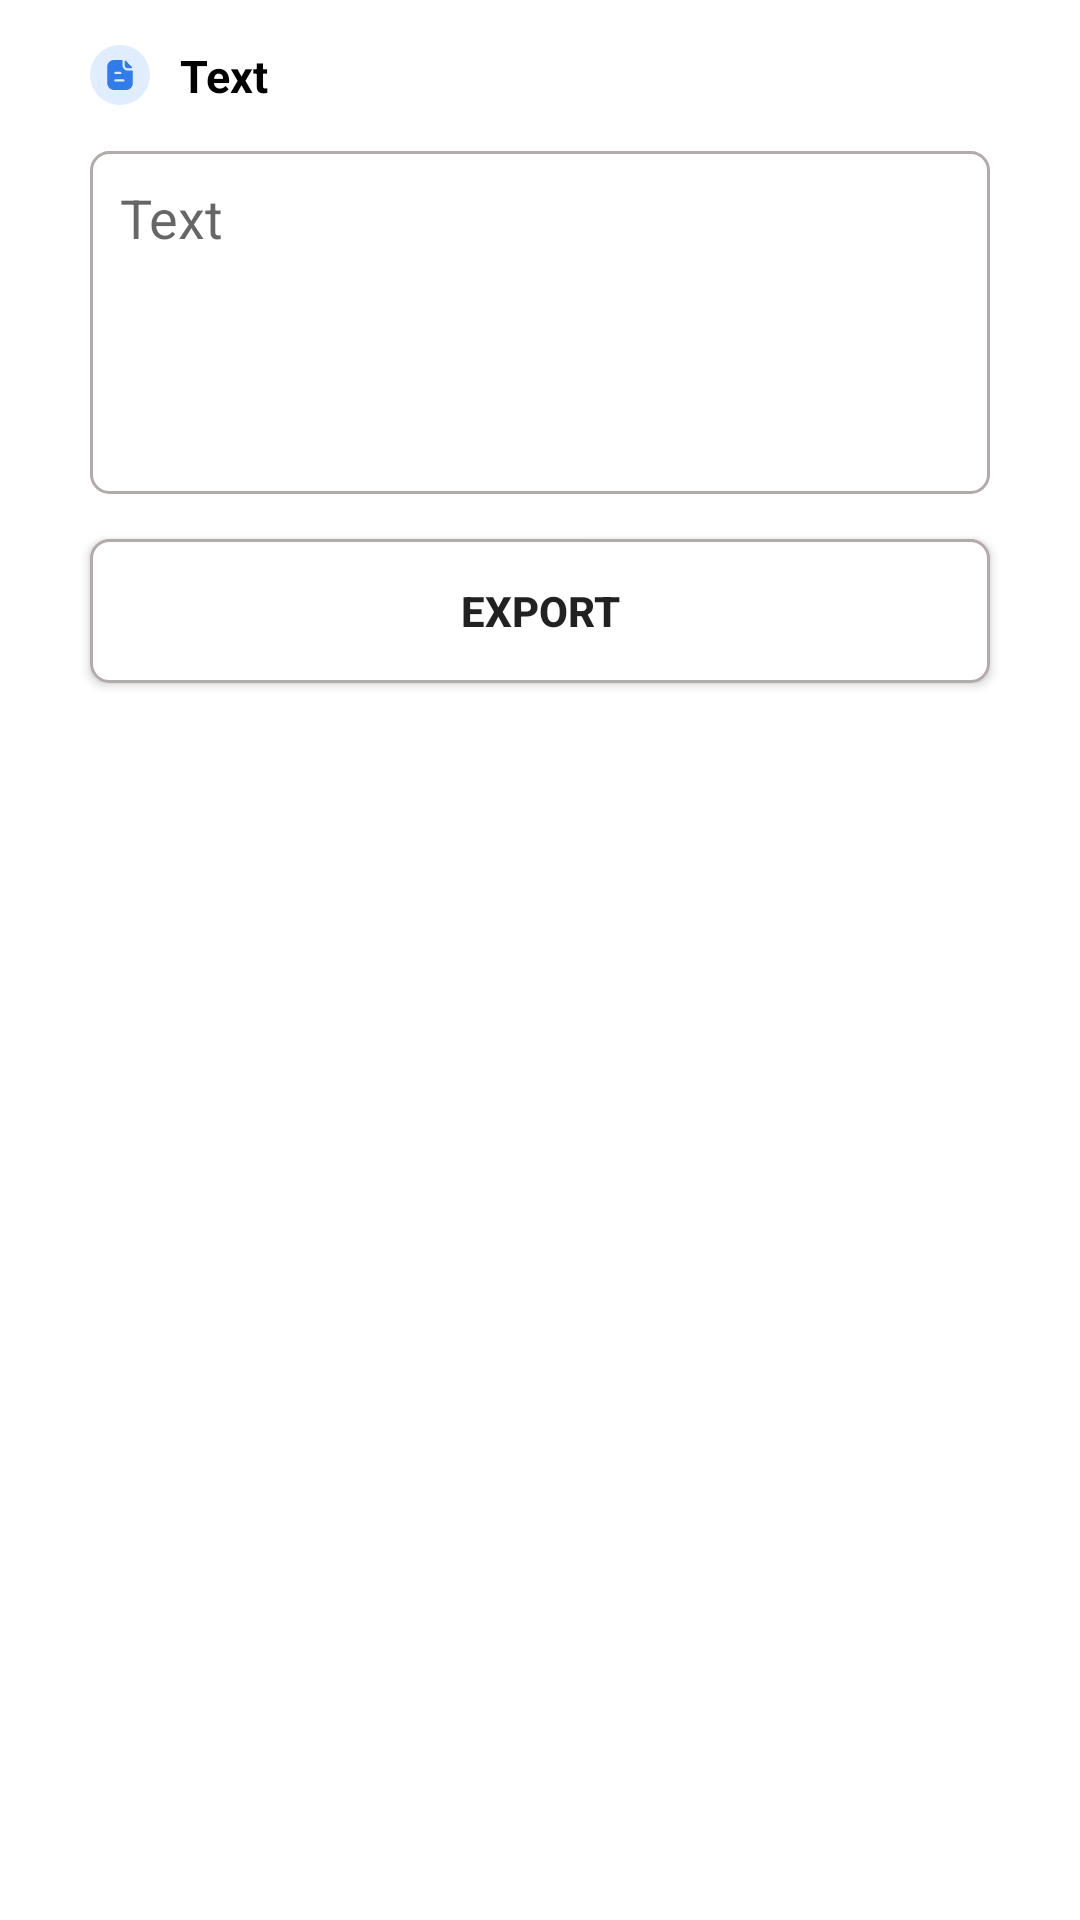

Produce the Android XML layout that renders to this screen, including the resource entries it uses.
<!-- AndroidManifest.xml: application theme Theme.QrCode -->
<!-- res/layout/fragment_content.xml -->
<?xml version="1.0" encoding="utf-8"?>
<LinearLayout
    android:background="@color/white"
    android:orientation="vertical"
    xmlns:android="http://schemas.android.com/apk/res/android"
    android:layout_width="match_parent"
    android:layout_height="match_parent">

    <LinearLayout
        android:layout_marginTop="15dp"
        android:layout_marginLeft="30dp"
        android:layout_marginRight="30dp"
        android:orientation="horizontal"
        android:layout_width="match_parent"
        android:layout_height="wrap_content">

        <ImageView
            android:layout_width="20dp"
            android:layout_height="20dp"
            android:src="@drawable/ic_text" />

        <TextView
            android:textColor="@color/black"
            android:layout_marginLeft="10dp"
            android:text="@string/text"
            android:textStyle="bold"
            android:textSize="15sp"
            android:layout_width="match_parent"
            android:layout_height="wrap_content"/>

    </LinearLayout>

    <EditText
        android:id="@+id/edt_text"
        android:layout_marginTop="15dp"
        android:layout_marginLeft="30dp"
        android:layout_marginRight="30dp"
        android:hint="@string/text"
        android:paddingBottom="80dp"
        android:paddingTop="10dp"
        android:paddingLeft="10dp"
        android:background="@drawable/botron"
        android:layout_width="match_parent"
        android:layout_height="wrap_content"/>

    <androidx.appcompat.widget.AppCompatButton
        android:id="@+id/exportContent"
        android:text="@string/export"
        android:textStyle="bold"
        android:background="@drawable/botron"
        android:layout_marginTop="15dp"
        android:layout_marginLeft="30dp"
        android:layout_marginRight="30dp"
        android:layout_marginBottom="30dp"
        android:layout_width="match_parent"
        android:layout_height="wrap_content"/>

</LinearLayout>
<!-- resources referenced by this layout -->
<resources>
  <!-- drawable botron (drawable) -->
  <?xml version="1.0" encoding="utf-8"?>
  <shape
      xmlns:android="http://schemas.android.com/apk/res/android"
      android:shape="rectangle">
  
      
      <solid
          android:color="#FFFFFF" >
      </solid>
  
      
      <stroke
          android:width="1dp"
          android:color="#B3AAAA" >
      </stroke>
  
      
      <padding
          android:left="5dp"
          android:top="5dp"
          android:right="5dp"
          android:bottom="5dp" >
      </padding>
  
      
      <corners
          android:radius="6dp" >
      </corners>
  
  </shape>
  <!-- drawable ic_text (drawable) -->
  <vector xmlns:android="http://schemas.android.com/apk/res/android"
      android:width="40dp"
      android:height="40dp"
      android:viewportWidth="40"
      android:viewportHeight="40">
    <path
        android:pathData="M20,0L20,0A20,20 0,0 1,40 20L40,20A20,20 0,0 1,20 40L20,40A20,20 0,0 1,0 20L0,20A20,20 0,0 1,20 0z"
        android:fillColor="#E0EDFF"/>
    <path
        android:pathData="M16.926,24.39H22.312C22.718,24.39 23.055,24.05 23.055,23.64C23.055,23.23 22.718,22.9 22.312,22.9H16.926C16.52,22.9 16.183,23.23 16.183,23.64C16.183,24.05 16.52,24.39 16.926,24.39ZM20.272,17.9H16.926C16.52,17.9 16.183,18.24 16.183,18.65C16.183,19.06 16.52,19.39 16.926,19.39H20.272C20.678,19.39 21.015,19.06 21.015,18.65C21.015,18.24 20.678,17.9 20.272,17.9ZM27.338,17.026C27.571,17.023 27.824,17.02 28.055,17.02C28.302,17.02 28.5,17.22 28.5,17.47V25.51C28.5,27.99 26.51,30 24.055,30H16.173C13.599,30 11.5,27.89 11.5,25.29V14.51C11.5,12.03 13.5,10 15.965,10H21.253C21.51,10 21.708,10.21 21.708,10.46V13.68C21.708,15.51 23.203,17.01 25.015,17.02C25.438,17.02 25.811,17.023 26.138,17.026C26.392,17.028 26.618,17.03 26.817,17.03C26.958,17.03 27.14,17.028 27.338,17.026ZM27.611,15.566C26.797,15.569 25.838,15.566 25.148,15.559C24.053,15.559 23.151,14.648 23.151,13.542V10.906C23.151,10.475 23.669,10.261 23.965,10.572C24.5,11.135 25.237,11.908 25.97,12.678C26.701,13.446 27.429,14.211 27.951,14.759C28.24,15.062 28.028,15.565 27.611,15.566Z"
        android:fillColor="#317CEC"
        android:fillType="evenOdd"/>
  </vector>
  <string name="export">Export</string>
  <string name="text">Text</string>
  <style name="Theme.QrCode" parent="Theme.MaterialComponents.DayNight.NoActionBar">
          
          <item name="colorPrimary">@color/purple_500</item>
          <item name="colorPrimaryVariant">@color/white</item>
          <item name="colorOnPrimary">@color/white</item>
          
          <item name="colorSecondary">@color/teal_200</item>
          <item name="colorSecondaryVariant">@color/teal_700</item>
          <item name="colorOnSecondary">@color/black</item>
          
          <item name="android:statusBarColor" tools:targetApi="l">?attr/colorPrimaryVariant</item>
          
          <item name="bgc">#FFFFFF</item>
          <item name="tC">#000000</item>
      </style>
  <!-- not gathered from this repository: default colours our renderer supplied (Android Studio template values) -->
  <color name="purple_500">#FF6200EE</color>
  <color name="teal_200">#FF03DAC5</color>
  <color name="teal_700">#FF018786</color>
  <color name="black">#FF000000</color>
  <color name="white">#FFFFFFFF</color>
</resources>
